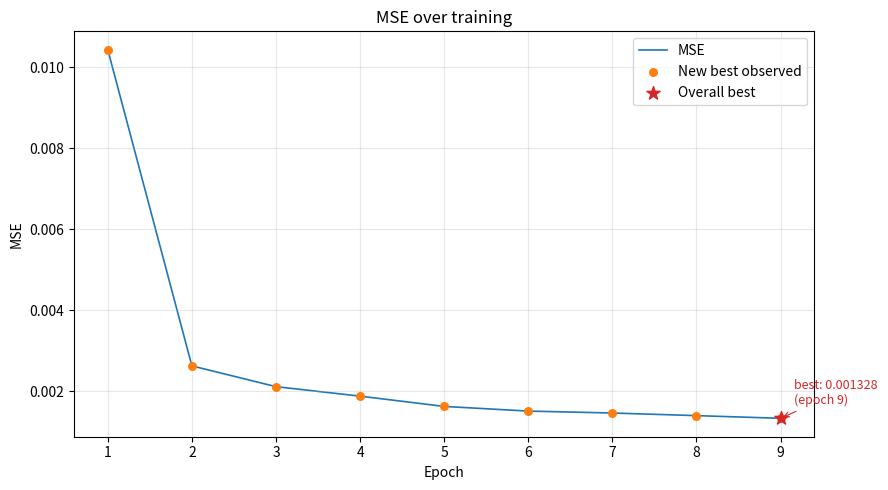

This figure's Python source:
import matplotlib.pyplot as plt
 
 
def plot_mse_with_best_dict(
    mse_dict,
    xlabel="Epoch",
    title="MSE over training",
    save_path=None,
):
    
    sorted_keys = sorted(mse_dict.keys())
    mse_values = [mse_dict[k][0] for k in sorted_keys]
 
    new_best_keys = [k for k in sorted_keys if mse_dict[k][1]]
    new_best_vals = [mse_dict[k][0] for k in new_best_keys]
 
    overall_best_key = min(mse_dict, key=lambda k: mse_dict[k][0])
    overall_best_val = mse_dict[overall_best_key][0]
 
    fig, ax = plt.subplots(figsize=(9, 5))
 
    ax.plot(sorted_keys, mse_values, color="tab:blue", linewidth=1.2, label="MSE", zorder=1)
 
    ax.scatter(
        new_best_keys,
        new_best_vals,
        color="tab:orange",
        s=30,
        zorder=2,
        label="New best observed",
    )
 
    ax.scatter(
        [overall_best_key],
        [overall_best_val],
        color="tab:red",
        s=100,
        marker="*",
        zorder=3,
        label="Overall best",
    )
    ax.annotate(
        f"best: {overall_best_val:.6f}\n({xlabel.lower()} {overall_best_key})",
        xy=(overall_best_key, overall_best_val),
        xytext=(10, 10),
        textcoords="offset points",
        fontsize=9,
        color="tab:red",
        arrowprops=dict(arrowstyle="->", color="tab:red", lw=0.8),
    )
 
    ax.set_xlabel(xlabel)
    ax.set_ylabel("MSE")
    ax.set_title(title)
    ax.legend()
    ax.grid(alpha=0.3)
    fig.tight_layout()
 
    if save_path:
        fig.savefig(save_path, dpi=150)
        print(f">> saved plot to {save_path}")
    else:
        plt.show()
 
    return fig, ax
 
 
if __name__ == "__main__":

    interpolate_mse = {
        1: (0.010431766937221957, True),
        2: (0.002623275434872963, True),
        3: (0.0021100820658293946, True),
        4: (0.0018755007165375496, True),
        5: (0.001621783132448812, True),
        6: (0.0015065101517588975, True),
        7: (0.0014590132328667, True),
        8: (0.0013942424225319436, True),
        9: (0.0013284885572015673, True),
    }

    p = plot_mse_with_best_dict(mse_dict=interpolate_mse)
